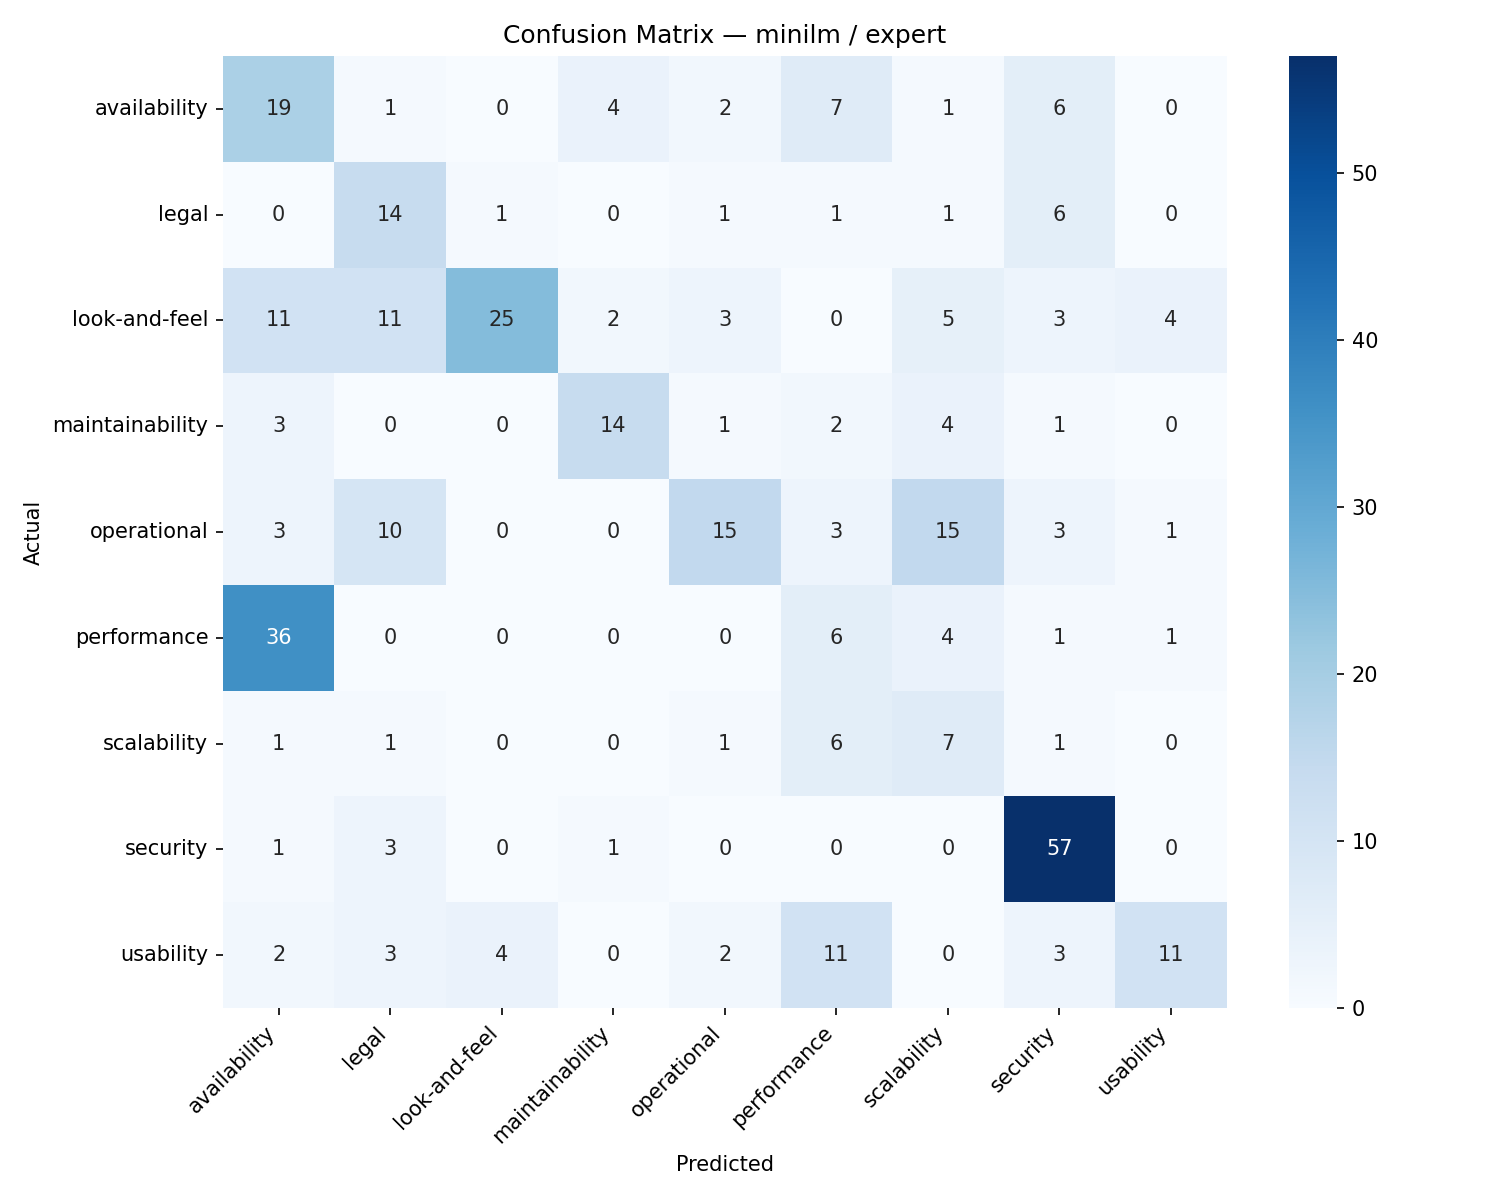

The data file committed next to this chart (first rows):
, availability, legal, look-and-feel, maintainability, operational, performance, scalability, security, usability
availability, 19, 1, 0, 4, 2, 7, 1, 6, 0
legal, 0, 14, 1, 0, 1, 1, 1, 6, 0
look-and-feel, 11, 11, 25, 2, 3, 0, 5, 3, 4
maintainability, 3, 0, 0, 14, 1, 2, 4, 1, 0
operational, 3, 10, 0, 0, 15, 3, 15, 3, 1
performance, 36, 0, 0, 0, 0, 6, 4, 1, 1
scalability, 1, 1, 0, 0, 1, 6, 7, 1, 0
security, 1, 3, 0, 1, 0, 0, 0, 57, 0
usability, 2, 3, 4, 0, 2, 11, 0, 3, 11
